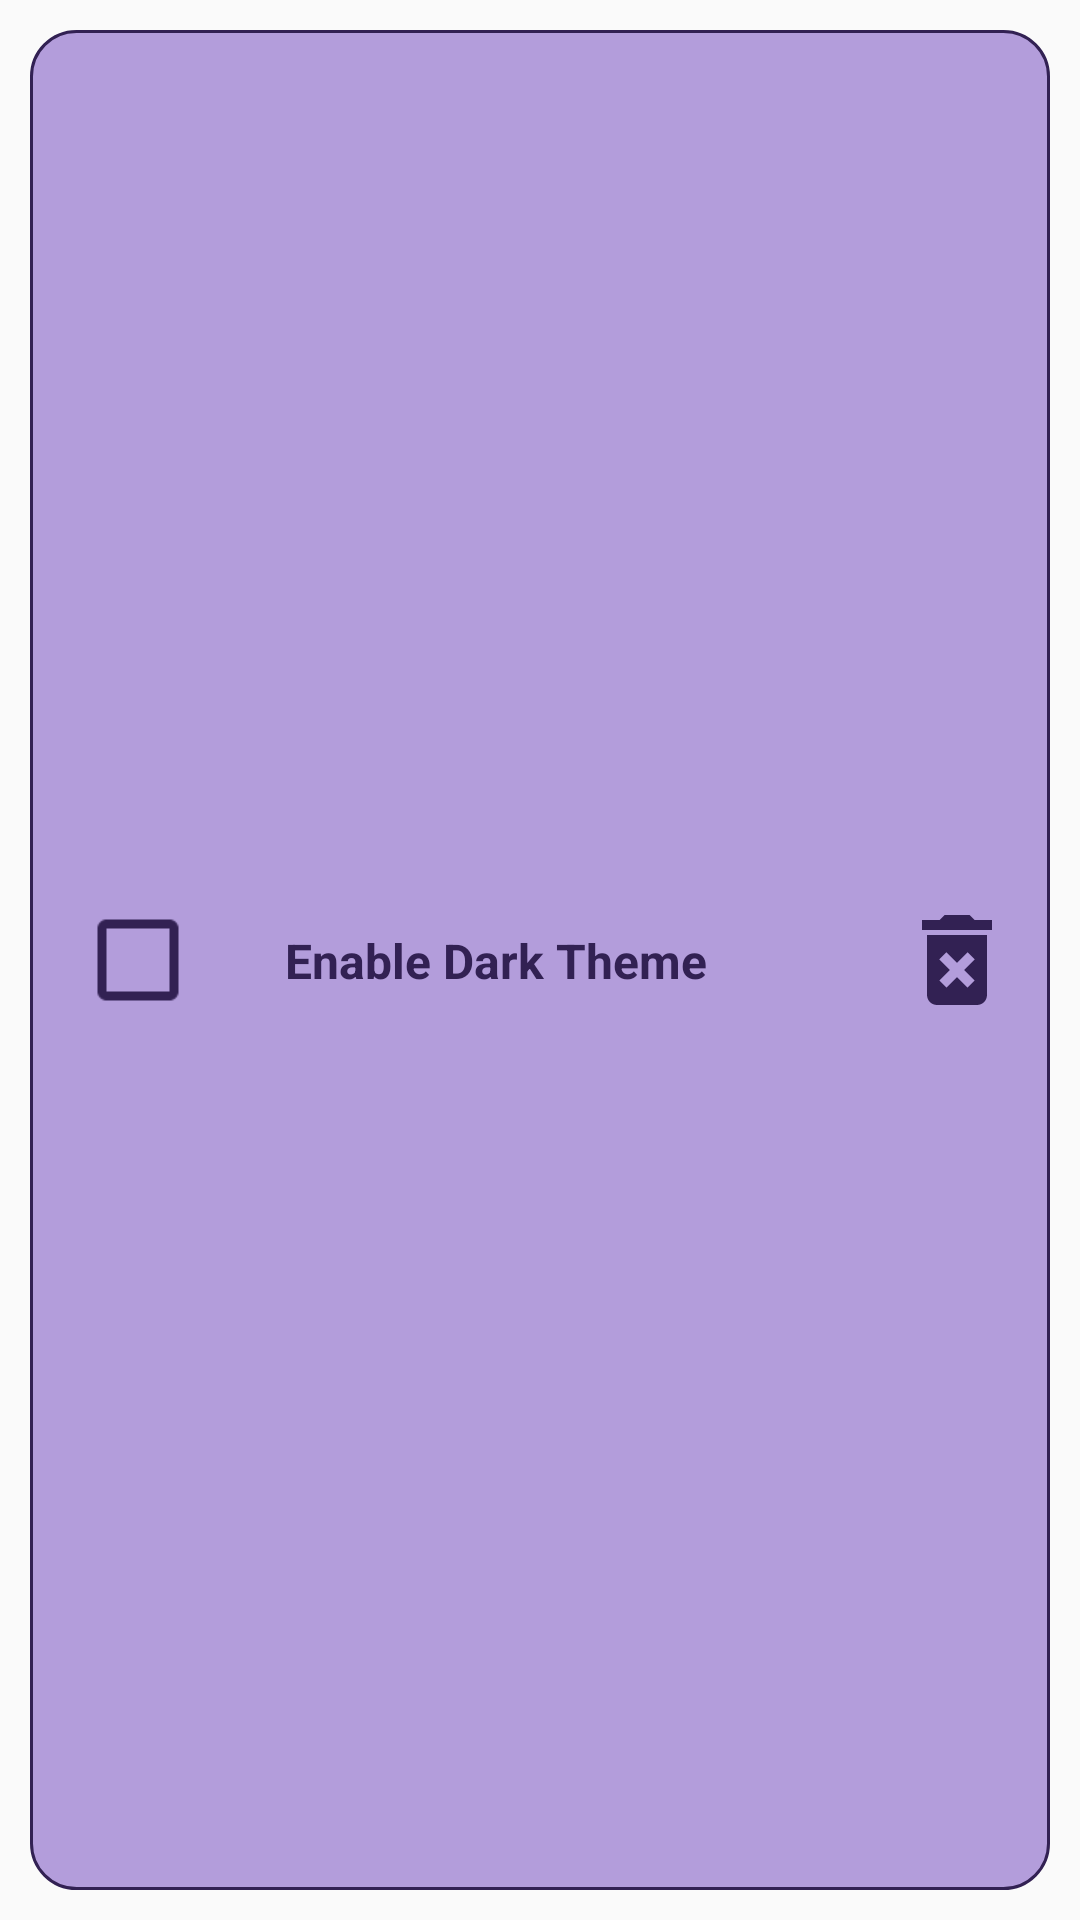

Here is an Android app screen rendered from its layout file. Give the layout XML and the strings, colors and styles it references.
<!-- AndroidManifest.xml: application theme AppTheme -->
<!-- res/layout/check_list_item.xml -->
<?xml version="1.0" encoding="utf-8"?>
<androidx.cardview.widget.CardView xmlns:android="http://schemas.android.com/apk/res/android"
    android:id="@+id/card_item"
    android:layout_width="match_parent"
    android:layout_height="wrap_content"

    xmlns:app="http://schemas.android.com/apk/res-auto"
    app:cardBackgroundColor="@android:color/transparent"
    app:cardElevation="0dp">
    <androidx.constraintlayout.widget.ConstraintLayout
        android:id="@+id/item_layout"
        android:layout_width="match_parent"
        android:layout_height="match_parent"
        android:background="@drawable/check"
        android:paddingVertical="10dp"
        android:paddingHorizontal="15dp"
        android:layout_margin="10dp"
        >
        <CheckBox
            android:id="@+id/is_complete"
            android:layout_width="wrap_content"
            android:layout_height="wrap_content"
            android:layout_gravity="center"
            android:background="@android:color/transparent"
            android:buttonTint="?attr/fontColor"
            android:checked="false"
            android:scaleX="1.5"
            android:scaleY="1.5"

            android:layout_margin="5dp"
            app:layout_constraintBottom_toBottomOf="parent"
            app:layout_constraintEnd_toEndOf="parent"
            app:layout_constraintHorizontal_bias="0.0"
            app:layout_constraintStart_toStartOf="parent"
            app:layout_constraintTop_toTopOf="parent" />

        <TextView
            android:id="@+id/task"
            android:layout_width="match_parent"
            android:layout_height="wrap_content"
            android:layout_gravity="center"
            android:gravity="start"
            android:paddingHorizontal="20dp"
            android:text="@string/dark_theme"
            android:textAllCaps="false"
            android:layout_marginStart="50dp"
            android:layout_marginEnd="60dp"
            android:textColor="?attr/fontColor"
            android:textSize="16sp"
            android:textStyle="bold"
            app:layout_constraintBottom_toBottomOf="parent"
            app:layout_constraintEnd_toStartOf="@+id/task_bucket"
            app:layout_constraintHorizontal_bias="0.0"
            app:layout_constraintStart_toEndOf="@+id/is_complete"
            app:layout_constraintTop_toTopOf="parent"
            app:layout_constraintVertical_bias="0.5" />

        <ImageButton
            android:id="@+id/task_bucket"
            android:background="@android:color/transparent"
            android:layout_width="wrap_content"
            android:layout_height="wrap_content"
            app:layout_constraintBottom_toBottomOf="parent"
            app:layout_constraintEnd_toEndOf="parent"
            app:layout_constraintHorizontal_bias="1.0"
            app:layout_constraintStart_toStartOf="parent"
            app:layout_constraintTop_toTopOf="parent"
            app:layout_constraintVertical_bias="0.5"
            app:srcCompat="@drawable/ic_bucket" />
    </androidx.constraintlayout.widget.ConstraintLayout>
</androidx.cardview.widget.CardView>
<!-- resources referenced by this layout -->
<resources>
  <!-- drawable check (drawable) -->
  <?xml version="1.0" encoding="utf-8"?>
  <shape xmlns:android="http://schemas.android.com/apk/res/android">
      <solid android:color="?attr/cardsColor"/>
      <stroke android:width="1dp" android:color="?attr/outlineColor" />
      <corners android:radius="15dp"/>
   </shape>
  <!-- drawable ic_bucket (drawable-anydpi) -->
  <vector xmlns:android="http://schemas.android.com/apk/res/android"
      android:width="32dp"
      android:height="32dp"
      android:viewportWidth="19.2"
      android:viewportHeight="19.2"
      android:tint="?attr/fontColor"
      android:alpha="1">
    <group android:translateX="-2.4"
        android:translateY="-2.4">
        <path
            android:fillColor="#FF000000"
            android:pathData="M6,19c0,1.1 0.9,2 2,2h8c1.1,0 2,-0.9 2,-2L18,7L6,7v12zM8.46,11.88l1.41,-1.41L12,12.59l2.12,-2.12 1.41,1.41L13.41,14l2.12,2.12 -1.41,1.41L12,15.41l-2.12,2.12 -1.41,-1.41L10.59,14l-2.13,-2.12zM15.5,4l-1,-1h-5l-1,1L5,4v2h14L19,4z"/>
    </group>
  </vector>
  <string name="dark_theme">Enable Dark Theme</string>
  <style name="AppTheme" parent="Theme.AppCompat.Light.NoActionBar">
          
          <item name="colorPrimary">@color/_light_cards_back</item>
          <item name="colorPrimaryDark">@color/colorPrimaryDark</item>
          <item name="colorAccent">@color/colorAccent</item>
  
          <item name="backColor">@color/_light_main</item>
          <item name="fontColor">@color/_light_font</item>
          <item name="cardsColor">@color/_light_cards_back</item>
          <item name="selectedTabColor">@color/_light_selected_tab</item>
          <item name="defaultTabColor">@color/_light_default_tab</item>
          <item name="outlineColor">@color/_light_font</item>
          <item name="android:textColorHint">@color/_light_font</item>
          <item name="fabColor">@color/_light_font</item>
          <item name="noteInputColor">@color/_dark_default_tab</item>
          <item name="android:windowAnimationStyle">@style/WindowAnim</item>
      </style>
  <color name="_light_cards_back">#b39ddb</color>
  <color name="colorPrimaryDark">#3700B3</color>
  <color name="colorAccent">#322153</color>
  <color name="_light_main">#d1c4e9</color>
  <color name="_light_font">#322153</color>
  <color name="_light_selected_tab">#322153</color>
  <color name="_light_default_tab">#b39ddb</color>
  <color name="_dark_default_tab">#ffcff6</color>
  <style name="WindowAnim">
          <item name="android:windowEnterAnimation">@android:anim/fade_in</item>
          <item name="android:windowExitAnimation">@android:anim/fade_out</item>
          <item name="android:windowIsTranslucent">false</item>
          <item name="android:interpolator">@android:anim/linear_interpolator</item>
          <item name="android:windowActivityTransitions">true</item>
  
  
          <item name="android:animationDuration">@android:integer/config_longAnimTime</item>
      </style>
</resources>
